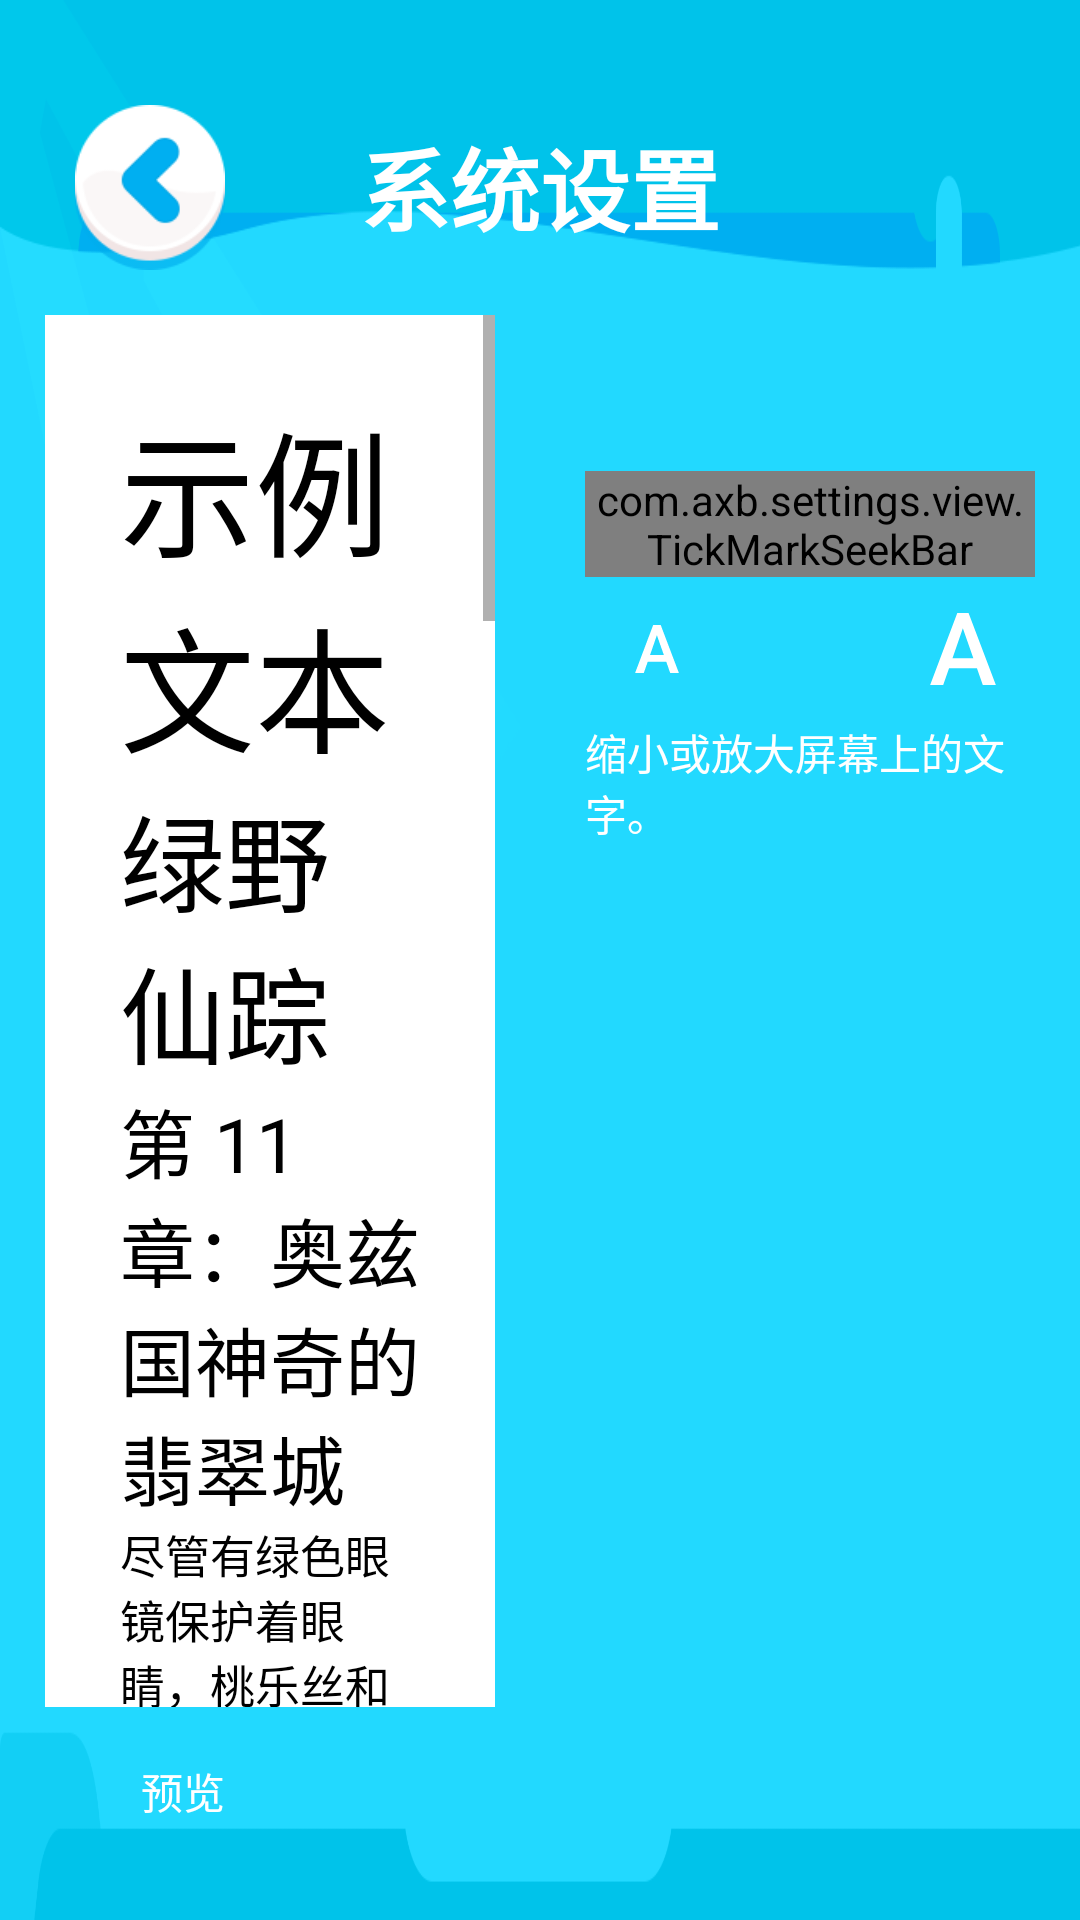

This screen was rendered from an Android layout file. Write that file and the resources it references.
<!-- AndroidManifest.xml: application theme AppTheme -->
<!-- res/layout/activity_font_size.xml -->
<?xml version="1.0" encoding="utf-8"?>
<LinearLayout xmlns:android="http://schemas.android.com/apk/res/android"
    xmlns:app="http://schemas.android.com/apk/res-auto"
    android:layout_width="fill_parent"
    android:layout_height="fill_parent"
    android:background="@drawable/bg_bg"
    android:orientation="vertical">

    <include layout="@layout/layout_tittle_bg" />

    <LinearLayout
        android:layout_width="fill_parent"
        android:layout_height="fill_parent"
        android:gravity="center"
        android:orientation="horizontal">

        <LinearLayout
            android:layout_width="0.0dip"
            android:layout_height="fill_parent"
            android:layout_weight="1.0"
            android:orientation="vertical">

            <include layout="@layout/preview_seek_bar_view_pager" />
        </LinearLayout>

        <ScrollView
            android:layout_width="0.0dip"
            android:layout_height="fill_parent"
            android:layout_weight="1.0"
            android:fillViewport="true">

            <LinearLayout
                android:layout_width="fill_parent"
                android:layout_height="wrap_content"
                android:orientation="vertical"
                android:paddingStart="15.0dip"
                android:paddingTop="16.0dip"
                android:paddingEnd="15.0dip">

                <TextView
                    android:id="@+id/current_label"
                    android:layout_width="wrap_content"
                    android:layout_height="wrap_content"
                    android:layout_gravity="center_horizontal"
                    android:elevation="2.0dip"
                    android:padding="6.0dip"
                    android:textColor="@color/white" />

                <com.axb.settings.view.TickMarkSeekBar
                    android:id="@+id/seek_bar"
                    android:layout_width="fill_parent"
                    android:layout_height="wrap_content"
                    android:layout_marginTop="20.0dip"
                    android:background="@null"
                    android:max="3"
                    android:maxHeight="16.0dip"
                    android:minHeight="16.0dip"
                    android:progress="0"
                    android:progressDrawable="@drawable/font_po_seekbar"
                    android:splitTrack="false"
                    android:thumb="@drawable/seekbar_thumb"
                    android:thumbOffset="0.0dip" />

                <RelativeLayout
                    android:layout_width="fill_parent"
                    android:layout_height="wrap_content"
                    android:gravity="center_vertical">

                    <ImageView
                        android:id="@+id/smaller"
                        android:layout_width="48.0dip"
                        android:layout_height="48.0dip"
                        android:layout_alignParentStart="true"
                        android:focusable="true"
                        android:scaleType="center"
                        android:src="@drawable/ic_font_size_16dp"
                        android:tintMode="src_in" />

                    <ImageView
                        android:id="@+id/larger"
                        android:layout_width="48.0dip"
                        android:layout_height="48.0dip"
                        android:layout_alignParentEnd="true"
                        android:focusable="true"
                        android:scaleType="center"
                        android:src="@drawable/ic_font_size_24dp"
                        android:tintMode="src_in" />
                </RelativeLayout>

                <TextView
                    android:layout_width="wrap_content"
                    android:layout_height="wrap_content"
                    android:layout_marginBottom="16.0dip"
                    android:text="@string/font_size_summary"
                    android:textColor="@color/white" />
            </LinearLayout>
        </ScrollView>
    </LinearLayout>
</LinearLayout>
<!-- res/layout/layout_tittle_bg.xml (included above) -->
<?xml version="1.0" encoding="utf-8"?>
<LinearLayout xmlns:android="http://schemas.android.com/apk/res/android"
    android:layout_width="fill_parent"
    android:layout_height="wrap_content"
    android:background="@null"
    android:orientation="vertical">

    <RelativeLayout
        android:layout_width="fill_parent"
        android:layout_height="wrap_content"
        android:layout_marginTop="35.0dip"
        android:gravity="center_vertical"
        android:orientation="horizontal">

        <ImageView
            android:id="@+id/img_back_icon"
            android:layout_width="50.0dip"
            android:layout_height="55.0dip"
            android:layout_marginStart="25.0dip"
            android:background="@drawable/btn_selector_bg" />

        <TextView
            android:id="@+id/txt_tittle_name"
            android:layout_width="wrap_content"
            android:layout_height="wrap_content"
            android:layout_centerHorizontal="true"
            android:layout_gravity="center"
            android:layout_marginTop="5.0dip"
            android:text="@string/app_name"
            android:textColor="@color/white"
            android:textSize="30.0sp"
            android:textStyle="bold" />
    </RelativeLayout>
</LinearLayout>
<!-- res/layout/preview_seek_bar_view_pager.xml (included above) -->
<?xml version="1.0" encoding="utf-8"?>
<LinearLayout xmlns:android="http://schemas.android.com/apk/res/android"
    android:layout_width="fill_parent"
    android:layout_height="0.0dip"
    android:layout_weight="1.0"
    android:orientation="vertical"
    android:padding="15.0dip">

    <ScrollView
        android:layout_width="fill_parent"
        android:layout_height="0.0dip"
        android:layout_weight="1.0"
        android:background="@color/white">

        <LinearLayout
            android:id="@+id/preview_pager"
            android:layout_width="fill_parent"
            android:layout_height="wrap_content"
            android:orientation="vertical"
            android:padding="25.0dip">

            <TextView
                android:layout_width="wrap_content"
                android:layout_height="wrap_content"
                android:text="@string/font_size_preview_text_headline"
                android:textColor="@color/black"
                android:textSize="45.0sp" />

            <TextView
                android:layout_width="wrap_content"
                android:layout_height="wrap_content"
                android:text="@string/font_size_preview_text_title"
                android:textColor="@color/black"
                android:textSize="35.0sp" />

            <TextView
                android:layout_width="wrap_content"
                android:layout_height="wrap_content"
                android:text="@string/font_size_preview_text_subtitle"
                android:textColor="@color/black"
                android:textSize="25.0sp" />

            <TextView
                android:layout_width="wrap_content"
                android:layout_height="wrap_content"
                android:text="@string/font_size_preview_text_body"
                android:textColor="@color/black"
                android:textSize="15.0sp" />
        </LinearLayout>
    </ScrollView>

    <TextView
        android:layout_width="fill_parent"
        android:layout_height="?android:actionBarSize"
        android:gravity="start|center"
        android:importantForAccessibility="no"
        android:paddingStart="32.0dip"
        android:text="预览"
        android:textColor="@color/white" />
</LinearLayout>
<!-- resources referenced by this layout -->
<resources>
  <color name="black">#FF000000</color>
  <color name="white">#FFFFFFFF</color>
  <!-- drawable btn_selector_bg (drawable) -->
  <?xml version="1.0" encoding="utf-8"?>
  <selector
    xmlns:android="http://schemas.android.com/apk/res/android">
      <item android:state_pressed="false">
          <layer-list>
              <item android:height="55.0dip" android:width="50.0dip" android:drawable="@drawable/btn_return" />
          </layer-list>
      </item>
      <item android:state_pressed="true">
          <layer-list>
              <item android:height="45.0dip" android:width="40.0dip" android:drawable="@drawable/btn_return" />
          </layer-list>
      </item>
  </selector>
  <!-- drawable ic_font_size_16dp (drawable) -->
  <?xml version="1.0" encoding="utf-8"?>
  <vector android:tint="@color/white" android:height="16.0dip" android:width="16.0dip" android:viewportWidth="48.0" android:viewportHeight="48.0"
    xmlns:android="http://schemas.android.com/apk/res/android">
      <path android:fillColor="@android:color/white" android:pathData="M33.3,36.8H14.7L10.8,48H2.1L20.2,0h7.5l18.2,48h-8.7L33.3,36.8z M17,30.1h13.9l-7-19.9L17,30.1z" />
  </vector>
  <!-- drawable ic_font_size_24dp (drawable) -->
  <?xml version="1.0" encoding="utf-8"?>
  <vector android:tint="@color/white" android:height="24.0dip" android:width="24.0dip" android:viewportWidth="48.0" android:viewportHeight="48.0"
    xmlns:android="http://schemas.android.com/apk/res/android">
      <path android:fillColor="@android:color/white" android:pathData="M33.3,36.8H14.7L10.8,48H2.1L20.2,0h7.5l18.2,48h-8.7L33.3,36.8z M17,30.1h13.9l-7-19.9L17,30.1z" />
  </vector>
  <!-- drawable seekbar_thumb (drawable) -->
  <?xml version="1.0" encoding="utf-8"?>
  <selector
    xmlns:android="http://schemas.android.com/apk/res/android">
      <item android:state_pressed="true" android:drawable="@drawable/sbr_track" />
      <item android:state_pressed="false" android:drawable="@drawable/sbr_track" />
  </selector>
  <string name="app_name">系统设置</string>
  <string name="font_size_preview_text_body">"尽管有绿色眼镜保护着眼睛，桃乐丝和她的朋友们在刚看到这座奇妙的城市时，还是被它耀眼的光芒照得眼花缭乱。街道两旁耸立着绿色大理石砌成的美丽房屋，到处镶嵌着闪闪发光的翡翠。他们走过的人行道同样是用绿色大理石铺砌而成，石块接合处嵌有一排排紧密相连的翡翠，在阳光的照耀下闪闪发亮。房屋的窗户镶嵌着绿色的玻璃，城市上空有淡淡的绿晕，就连阳光也散发着绿色光芒。
  
  街道上有很多行人，无论男女老少全都穿着绿色衣物，连皮肤都泛着绿色。他们都用惊异的眼光注视着桃乐丝和她这群外貌迥异的伙伴们，孩子们一看到狮子都拔腿跑了，躲到他们母亲身后；没有人想开口跟桃乐丝他们说话。街上有许多商店，桃乐丝看见店里的每一件商品都是绿色的，有绿色的糖果，绿色的爆米花，还有各种各样的绿鞋子、绿帽子和绿衣服。有位小贩在路上卖绿色的柠檬水，当孩子们去买汽水时，桃乐丝发现他们付钱时所用的硬币竟然也是绿色的。
  
  城里似乎没有马，也没有其他任何动物。有人用绿色小推车来回运载物品。每个人看起来都是那么快乐、满足，一切都显得安定繁荣。"</string>
  <string name="font_size_preview_text_headline">示例文本</string>
  <string name="font_size_preview_text_subtitle">第 11 章：奥兹国神奇的翡翠城</string>
  <string name="font_size_preview_text_title">绿野仙踪</string>
  <string name="font_size_summary">缩小或放大屏幕上的文字。</string>
  <style name="AppTheme" parent="Theme.AppCompat.Light.NoActionBar">
          <item name="colorPrimary">@color/WhiteSmoke</item>
          <item name="colorPrimaryDark">@color/black</item>
      </style>
  <color name="colorBAC1DB">#FFBAC1DB</color>
  <!-- drawable sbr_track (drawable) -->
  <?xml version="1.0" encoding="utf-8"?>
  <shape android:shape="oval"
    xmlns:android="http://schemas.android.com/apk/res/android">
      <solid android:color="@color/white" />
      <size android:height="32.0dip" android:width="32.0dip" />
  </shape>
  <color name="WhiteSmoke">#FFF5F5F5</color>
</resources>
